Photos from the image-classification dataset "bigChange" in the GitHub repository Doris1039/SolarCell-defect-detect. Its 7 classes are: break, cell faults, dark spot, finger interruptions, functional, material defect, microcrack.

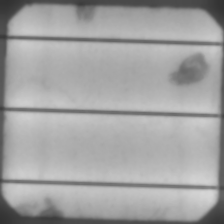
Label: material defect

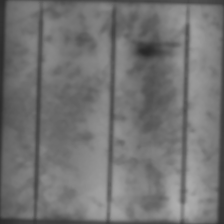
Label: dark spot

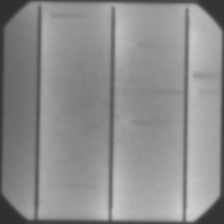
Label: finger interruptions

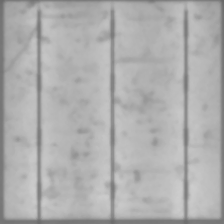
Label: microcrack

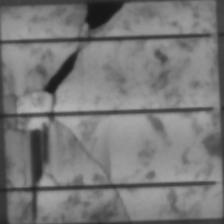
Label: break

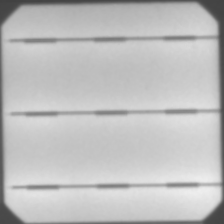
Label: functional
